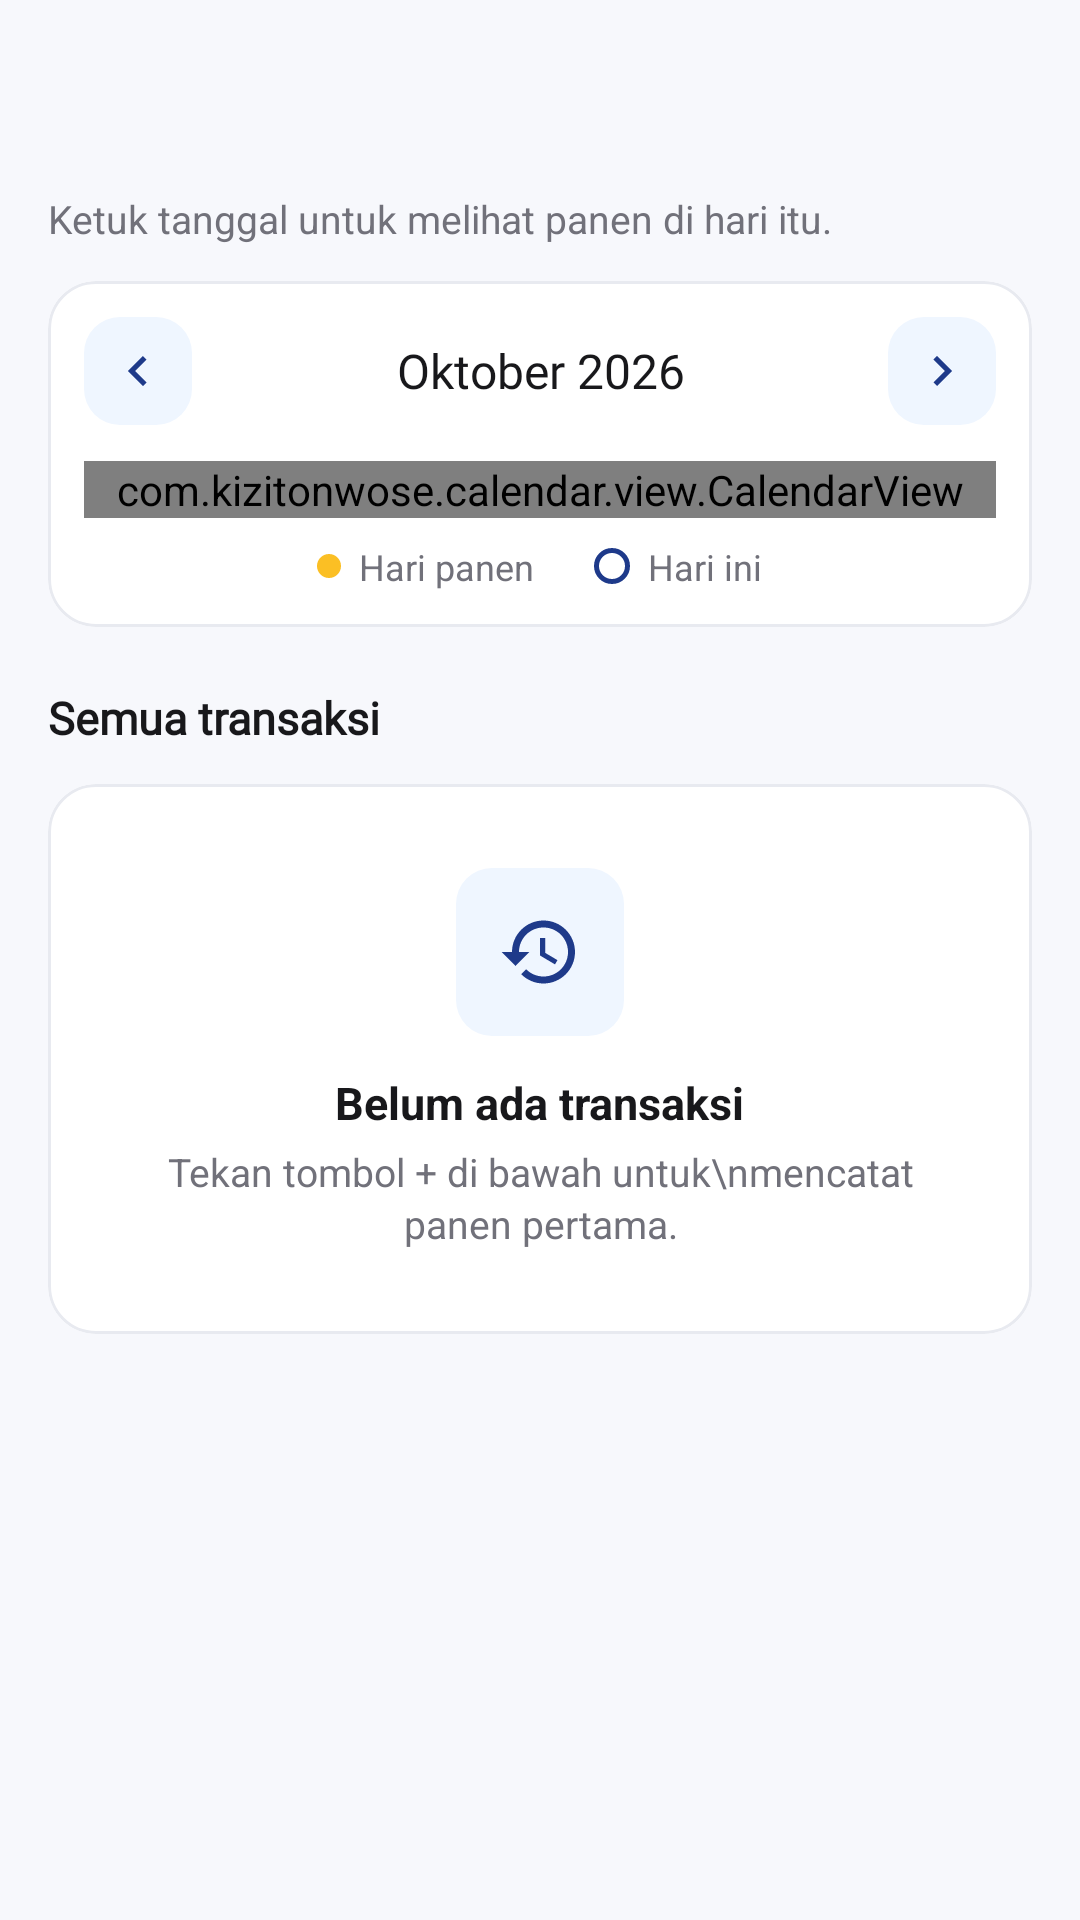

Reconstruct the res/layout file that produces this screen, plus the resources it refers to.
<!-- AndroidManifest.xml: application theme Theme.ALSpocky -->
<!-- res/layout/fragment_riwayat.xml -->
<?xml version="1.0" encoding="utf-8"?>
<androidx.constraintlayout.widget.ConstraintLayout xmlns:android="http://schemas.android.com/apk/res/android"
    xmlns:app="http://schemas.android.com/apk/res-auto"
    android:layout_width="match_parent"
    android:layout_height="match_parent"
    android:background="@color/bg_page">

    <androidx.appcompat.widget.Toolbar
        android:id="@+id/toolbar"
        style="@style/Semawit.Toolbar"
        android:layout_width="0dp"
        android:layout_height="?attr/actionBarSize"
        app:layout_constraintEnd_toEndOf="parent"
        app:layout_constraintStart_toStartOf="parent"
        app:layout_constraintTop_toTopOf="parent" />

    <androidx.core.widget.NestedScrollView
        android:layout_width="0dp"
        android:layout_height="0dp"
        app:layout_constraintBottom_toBottomOf="parent"
        app:layout_constraintEnd_toEndOf="parent"
        app:layout_constraintStart_toStartOf="parent"
        app:layout_constraintTop_toBottomOf="@id/toolbar">

        <LinearLayout
            android:layout_width="match_parent"
            android:layout_height="wrap_content"
            android:orientation="vertical"
            android:paddingHorizontal="16dp"
            android:paddingBottom="40dp">

            <TextView
                style="@style/Semawit.Text.Body"
                android:layout_width="wrap_content"
                android:layout_height="wrap_content"
                android:text="Ketuk tanggal untuk melihat panen di hari itu." />

            
            <com.google.android.material.card.MaterialCardView
                style="@style/Semawit.Card"
                android:layout_width="match_parent"
                android:layout_height="wrap_content"
                android:layout_marginTop="12dp">

                <LinearLayout
                    android:layout_width="match_parent"
                    android:layout_height="wrap_content"
                    android:orientation="vertical"
                    android:padding="12dp">

                    
                    <LinearLayout
                        android:layout_width="match_parent"
                        android:layout_height="wrap_content"
                        android:gravity="center_vertical"
                        android:orientation="horizontal">

                        <ImageView
                            android:id="@+id/btnBulanSebelum"
                            android:layout_width="36dp"
                            android:layout_height="36dp"
                            android:background="@drawable/bg_icon_tile"
                            android:contentDescription="Bulan sebelumnya"
                            android:padding="8dp"
                            android:rotation="180"
                            android:src="@drawable/ic_chevron_right"
                            app:tint="@color/primary_500" />

                        <TextView
                            android:id="@+id/tvBulan"
                            android:layout_width="0dp"
                            android:layout_height="wrap_content"
                            android:layout_weight="1"
                            android:fontFamily="@font/montserrat_bold"
                            android:gravity="center"
                            android:text="Oktober 2026"
                            android:textColor="@color/neutral_900"
                            android:textSize="16sp" />

                        <ImageView
                            android:id="@+id/btnBulanBerikut"
                            android:layout_width="36dp"
                            android:layout_height="36dp"
                            android:background="@drawable/bg_icon_tile"
                            android:contentDescription="Bulan berikutnya"
                            android:padding="8dp"
                            android:src="@drawable/ic_chevron_right"
                            app:tint="@color/primary_500" />
                    </LinearLayout>

                    
                    <LinearLayout
                        android:id="@+id/layoutNamaHari"
                        android:layout_width="match_parent"
                        android:layout_height="wrap_content"
                        android:layout_marginTop="12dp"
                        android:orientation="horizontal" />

                    
                    <com.kizitonwose.calendar.view.CalendarView
                        android:id="@+id/calendarView"
                        android:layout_width="match_parent"
                        android:layout_height="wrap_content"
                        app:cv_dayViewResource="@layout/item_calendar_day"
                        app:cv_daySize="rectangle"
                        app:cv_orientation="horizontal"
                        app:cv_outDateStyle="endOfGrid"
                        app:cv_scrollPaged="true" />

                    
                    <LinearLayout
                        android:layout_width="match_parent"
                        android:layout_height="wrap_content"
                        android:layout_marginTop="8dp"
                        android:gravity="center"
                        android:orientation="horizontal">

                        <View
                            android:layout_width="8dp"
                            android:layout_height="8dp"
                            android:background="@drawable/bg_dot_gold" />

                        <TextView
                            style="@style/Semawit.Text.Body"
                            android:layout_width="wrap_content"
                            android:layout_height="wrap_content"
                            android:layout_marginStart="6dp"
                            android:text="Hari panen"
                            android:textSize="12sp" />

                        <View
                            android:layout_width="12dp"
                            android:layout_height="12dp"
                            android:layout_marginStart="20dp"
                            android:background="@drawable/bg_day_today" />

                        <TextView
                            style="@style/Semawit.Text.Body"
                            android:layout_width="wrap_content"
                            android:layout_height="wrap_content"
                            android:layout_marginStart="6dp"
                            android:text="Hari ini"
                            android:textSize="12sp" />
                    </LinearLayout>
                </LinearLayout>
            </com.google.android.material.card.MaterialCardView>

            
            <LinearLayout
                android:layout_width="match_parent"
                android:layout_height="wrap_content"
                android:layout_marginTop="20dp"
                android:gravity="center_vertical"
                android:orientation="horizontal">

                <TextView
                    android:id="@+id/tvFilter"
                    style="@style/Semawit.Text.Title"
                    android:layout_width="0dp"
                    android:layout_height="wrap_content"
                    android:layout_weight="1"
                    android:fontFamily="@font/montserrat_bold"
                    android:text="Semua transaksi" />

                <TextView
                    android:id="@+id/tvTampilkanSemua"
                    android:layout_width="wrap_content"
                    android:layout_height="wrap_content"
                    android:padding="4dp"
                    android:text="Tampilkan semua"
                    android:textColor="@color/primary_400"
                    android:textSize="13sp"
                    android:textStyle="bold"
                    android:visibility="gone" />
            </LinearLayout>

            
            <com.google.android.material.card.MaterialCardView
                android:id="@+id/cardKosong"
                style="@style/Semawit.Card"
                android:layout_width="match_parent"
                android:layout_height="wrap_content"
                android:layout_marginTop="12dp">

                <LinearLayout
                    android:layout_width="match_parent"
                    android:layout_height="wrap_content"
                    android:gravity="center_horizontal"
                    android:orientation="vertical"
                    android:padding="28dp">

                    <ImageView
                        android:layout_width="56dp"
                        android:layout_height="56dp"
                        android:background="@drawable/bg_icon_tile"
                        android:padding="14dp"
                        android:src="@drawable/ic_nav_riwayat"
                        app:tint="@color/primary_500" />

                    <TextView
                        android:id="@+id/tvKosongJudul"
                        style="@style/Semawit.Text.Title"
                        android:layout_width="wrap_content"
                        android:layout_height="wrap_content"
                        android:layout_marginTop="12dp"
                        android:text="Belum ada transaksi" />

                    <TextView
                        android:id="@+id/tvKosongIsi"
                        style="@style/Semawit.Text.Body"
                        android:layout_width="wrap_content"
                        android:layout_height="wrap_content"
                        android:layout_marginTop="4dp"
                        android:gravity="center"
                        android:text="Tekan tombol + di bawah untuk\nmencatat panen pertama." />
                </LinearLayout>
            </com.google.android.material.card.MaterialCardView>

            
            <com.google.android.material.card.MaterialCardView
                android:id="@+id/cardDaftar"
                style="@style/Semawit.Card"
                android:layout_width="match_parent"
                android:layout_height="wrap_content"
                android:layout_marginTop="12dp"
                android:visibility="gone">

                <LinearLayout
                    android:id="@+id/containerRiwayat"
                    android:layout_width="match_parent"
                    android:layout_height="wrap_content"
                    android:orientation="vertical" />
            </com.google.android.material.card.MaterialCardView>
        </LinearLayout>
    </androidx.core.widget.NestedScrollView>

</androidx.constraintlayout.widget.ConstraintLayout>
<!-- res/layout/item_calendar_day.xml (included above) -->
<?xml version="1.0" encoding="utf-8"?>
<FrameLayout xmlns:android="http://schemas.android.com/apk/res/android"
    android:layout_width="match_parent"
    android:layout_height="46dp">

    <TextView
        android:id="@+id/tvTanggal"
        android:layout_width="36dp"
        android:layout_height="36dp"
        android:layout_gravity="center"
        android:gravity="center"
        android:text="22"
        android:textColor="@color/neutral_900"
        android:textSize="14sp" />

    
    <View
        android:id="@+id/dotPanen"
        android:layout_width="6dp"
        android:layout_height="6dp"
        android:layout_gravity="bottom|center_horizontal"
        android:layout_marginBottom="1dp"
        android:background="@drawable/bg_dot_gold"
        android:visibility="invisible" />
</FrameLayout>
<!-- resources referenced by this layout -->
<resources>
  <color name="bg_page">#F7F8FC</color>
  <color name="neutral_900">#18181B</color>
  <color name="primary_400">#3B6FD8</color>
  <color name="primary_500">#1E3A8A</color>
  <!-- drawable bg_day_today (drawable) -->
  <?xml version="1.0" encoding="utf-8"?>
  <shape xmlns:android="http://schemas.android.com/apk/res/android" android:shape="oval">
      <stroke android:width="1.5dp" android:color="@color/primary_500" />
  </shape>
  <!-- drawable bg_dot_gold (drawable) -->
  <?xml version="1.0" encoding="utf-8"?>
  <shape xmlns:android="http://schemas.android.com/apk/res/android" android:shape="oval">
      <solid android:color="@color/accent_gold" />
  </shape>
  <!-- drawable bg_icon_tile (drawable) -->
  <?xml version="1.0" encoding="utf-8"?>
  <shape xmlns:android="http://schemas.android.com/apk/res/android"
      android:shape="rectangle">
      <solid android:color="@color/primary_50" />
      <corners android:radius="12dp" />
  </shape>
  <!-- drawable ic_chevron_right (drawable) -->
  <?xml version="1.0" encoding="utf-8"?>
  <vector xmlns:android="http://schemas.android.com/apk/res/android"
      android:width="24dp"
      android:height="24dp"
      android:viewportWidth="24"
      android:viewportHeight="24">
      <path
          android:fillColor="@android:color/white"
          android:pathData="M10,6L8.59,7.41 13.17,12l-4.58,4.59L10,18l6,-6z" />
  </vector>
  <!-- drawable ic_nav_riwayat (drawable) -->
  <?xml version="1.0" encoding="utf-8"?>
  <vector xmlns:android="http://schemas.android.com/apk/res/android"
      android:width="24dp"
      android:height="24dp"
      android:viewportWidth="24"
      android:viewportHeight="24">
      <path
          android:fillColor="@android:color/white"
          android:pathData="M13,3c-4.97,0 -9,4.03 -9,9L1,12l3.89,3.89 0.07,0.14L9,12L6,12c0,-3.87 3.13,-7 7,-7s7,3.13 7,7 -3.13,7 -7,7c-1.93,0 -3.68,-0.79 -4.94,-2.06l-1.42,1.42C8.27,19.99 10.51,21 13,21c4.97,0 9,-4.03 9,-9s-4.03,-9 -9,-9zM12,8v5l4.28,2.54 0.72,-1.21 -3.5,-2.08L13.5,8L12,8z" />
  </vector>
  <style name="Semawit.Card" parent="Widget.Material3.CardView.Elevated">
          <item name="cardBackgroundColor">@color/neutral_0</item>
          <item name="cardCornerRadius">16dp</item>
          <item name="cardElevation">0dp</item>
          <item name="strokeColor">@color/neutral_200</item>
          <item name="strokeWidth">1dp</item>
      </style>
  <style name="Semawit.Text.Body" parent="">
          <item name="android:textSize">13sp</item>
          <item name="android:textColor">@color/neutral_500</item>
          <item name="android:lineSpacingExtra">2dp</item>
      </style>
  <style name="Semawit.Text.Title" parent="">
          <item name="android:textSize">15sp</item>
          <item name="android:textStyle">bold</item>
          <item name="android:textColor">@color/neutral_900</item>
      </style>
  <style name="Semawit.Toolbar" parent="Widget.Material3.Toolbar">
          <item name="android:background">@color/bg_page</item>
          <item name="titleTextAppearance">@style/TextAppearance.Semawit.ToolbarTitle</item>
          <item name="titleTextColor">@color/neutral_900</item>
          <item name="contentInsetStartWithNavigation">4dp</item>
      </style>
  <style name="Theme.ALSpocky" parent="Base.Theme.ALSpocky" />
  <color name="accent_gold">#FBBF24</color>
  <color name="primary_50">#EFF6FF</color>
  <color name="neutral_0">#FFFFFF</color>
  <color name="neutral_200">#E8EAF0</color>
  <color name="neutral_500">#71717A</color>
  <style name="TextAppearance.Semawit.ToolbarTitle" parent="TextAppearance.Material3.TitleLarge">
          <item name="fontFamily">@font/montserrat_bold</item>
          <item name="android:fontFamily">@font/montserrat_bold</item>
          <item name="android:textSize">20sp</item>
          <item name="android:textColor">@color/neutral_900</item>
      </style>
  <color name="primary_100">#DBEAFE</color>
  <color name="primary_800">#172554</color>
</resources>
